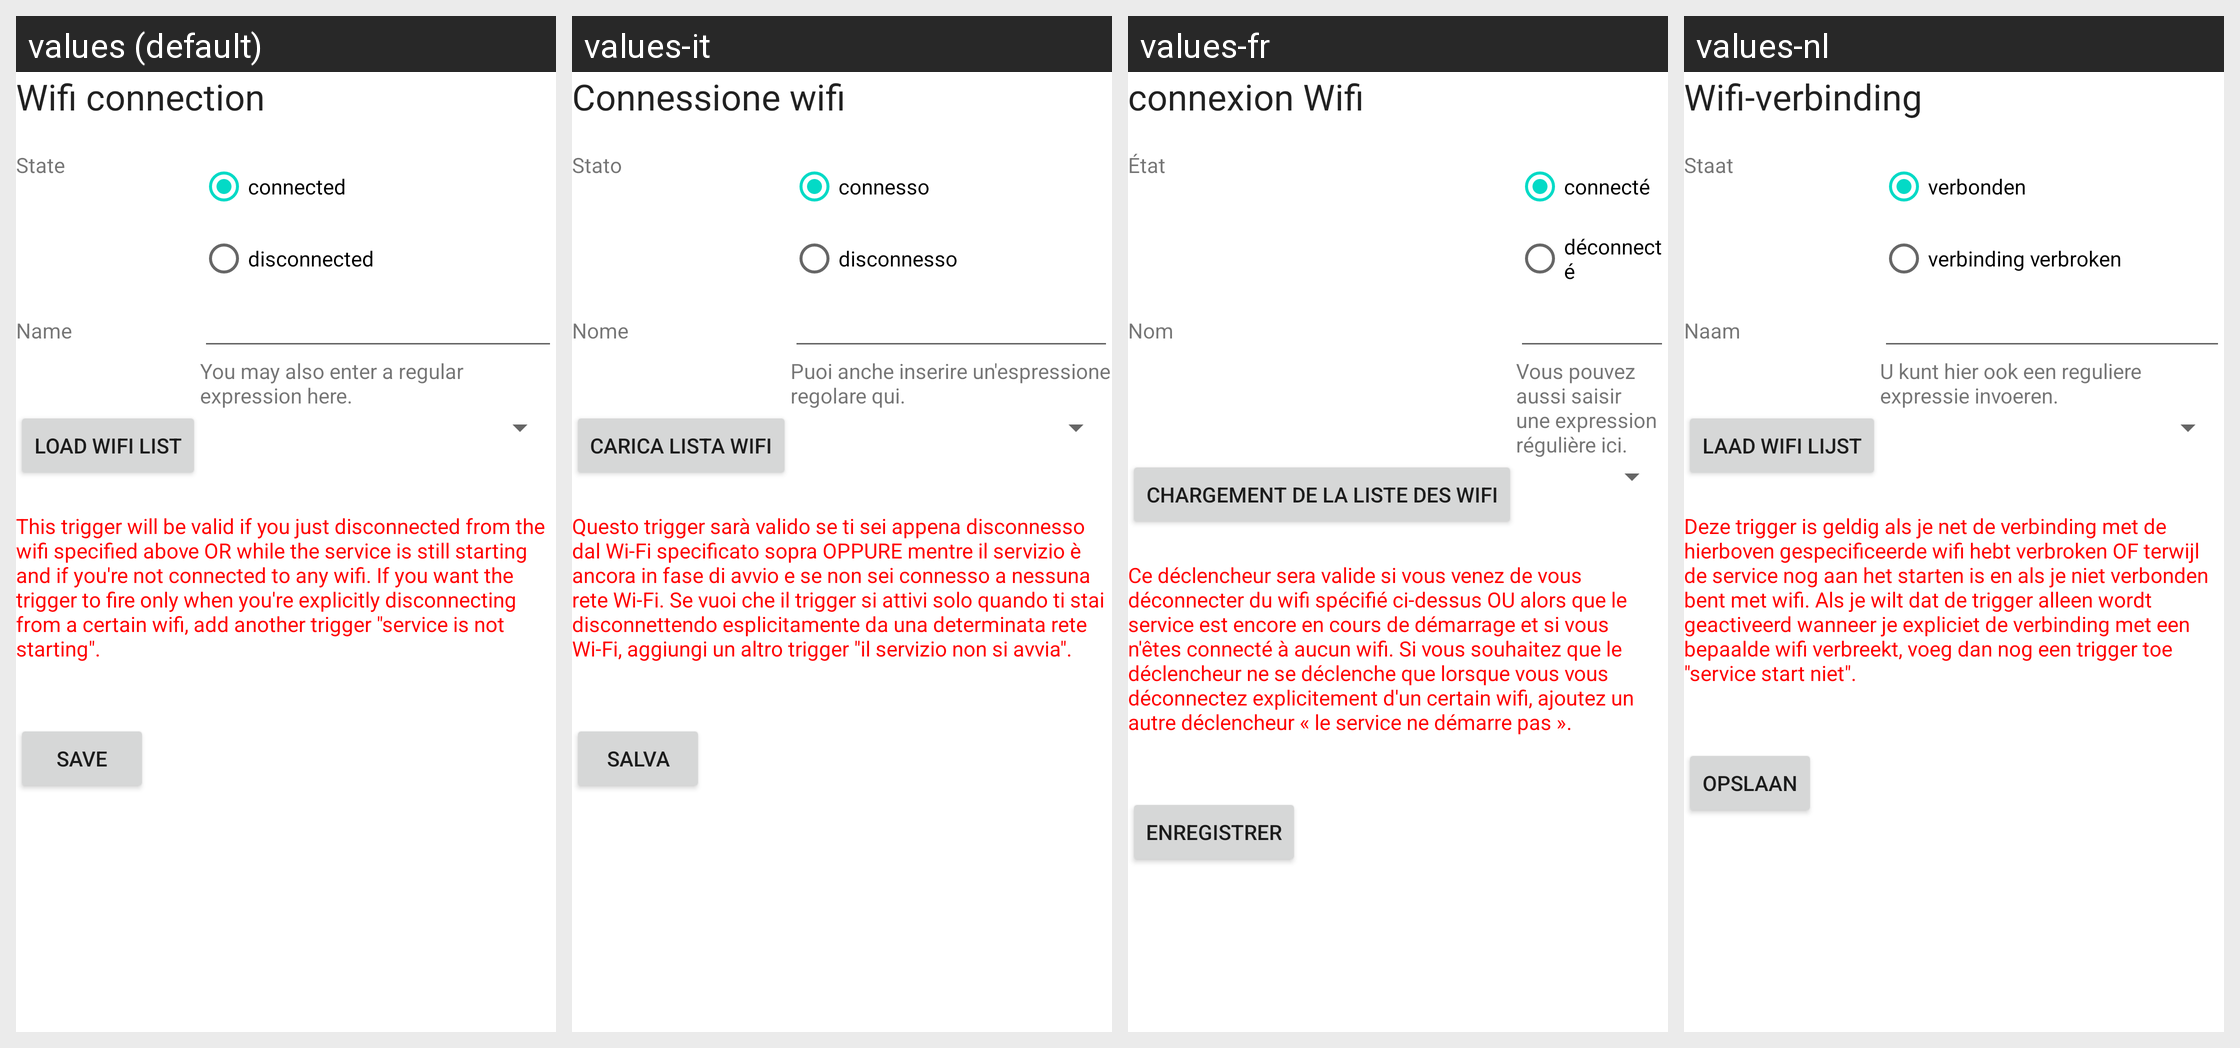

The Android screen above is rendered under several locales of the same app. Produce the string resources it draws, with the default and per-locale values.
Android screen res/layout/activity_manage_trigger_wifi.xml rendered under 4 locales, left to right: values (default), values-it, values-fr, values-nl. Device: Nexus 5 (rendered at 1080×1920; each locale shown at half size, 540×960, under a caption strip naming it); theme Theme.MaterialComponents.DayNight.NoActionBar.
Other locales in the repository, not shown: values-de, values-es, values-pl, values-ru, values-ru-rRU, values-zh-rCN.
Strings drawn on this screen, with the default value and each locale's value (text and hints the layout hard-codes, and strings that could not be matched under every locale, appear in the picture but are not listed):

wifiConnection
  values: Wifi connection
  values-it: Connessione wifi
  values-fr: connexion Wifi
  values-nl: Wifi-verbinding

state
  values: State
  values-it: Stato
  values-fr: État
  values-nl: Staat

connected
  values: connected
  values-it: connesso
  values-fr: connecté
  values-nl: verbonden

disconnected
  values: disconnected
  values-it: disconnesso
  values-fr: déconnecté
  values-nl: verbinding verbroken

name
  values: Name
  values-it: Nome
  values-fr: Nom
  values-nl: Naam

mayUseRegularExpressions
  values: You may also enter a regular expression here.
  values-it: Puoi anche inserire un'espressione regolare qui.
  values-fr: Vous pouvez aussi saisir une expression régulière ici.
  values-nl: U kunt hier ook een reguliere expressie invoeren.

loadWifiList
  values: Load wifi list
  values-it: Carica lista wifi
  values-fr: Chargement de la liste des Wifi
  values-nl: Laad wifi lijst

wifiTriggerDisconnectionHint
  values: This trigger will be valid if you just disconnected from the wifi specified above OR while the service is still starting and if you're not connected to any wifi. If you want the trigger to fire only when you're explicitly disconnecting from a certain wifi, add another trigger "service is not starting".
  values-it: Questo trigger sarà valido se ti sei appena disconnesso dal Wi-Fi specificato sopra OPPURE mentre il servizio è ancora in fase di avvio e se non sei connesso a nessuna rete Wi-Fi. Se vuoi che il trigger si attivi solo quando ti stai disconnettendo esplicitamente da una determinata rete Wi-Fi, aggiungi un altro trigger "il servizio non si avvia".
  values-fr: Ce déclencheur sera valide si vous venez de vous déconnecter du wifi spécifié ci-dessus OU alors que le service est encore en cours de démarrage et si vous n'êtes connecté à aucun wifi. Si vous souhaitez que le déclencheur ne se déclenche que lorsque vous vous déconnectez explicitement d'un certain wifi, ajoutez un autre déclencheur « le service ne démarre pas ».
  values-nl: Deze trigger is geldig als je net de verbinding met de hierboven gespecificeerde wifi hebt verbroken OF terwijl de service nog aan het starten is en als je niet verbonden bent met wifi. Als je wilt dat de trigger alleen wordt geactiveerd wanneer je expliciet de verbinding met een bepaalde wifi verbreekt, voeg dan nog een trigger toe "service start niet".

save
  values: Save
  values-it: Salva
  values-fr: Enregistrer
  values-nl: Opslaan
